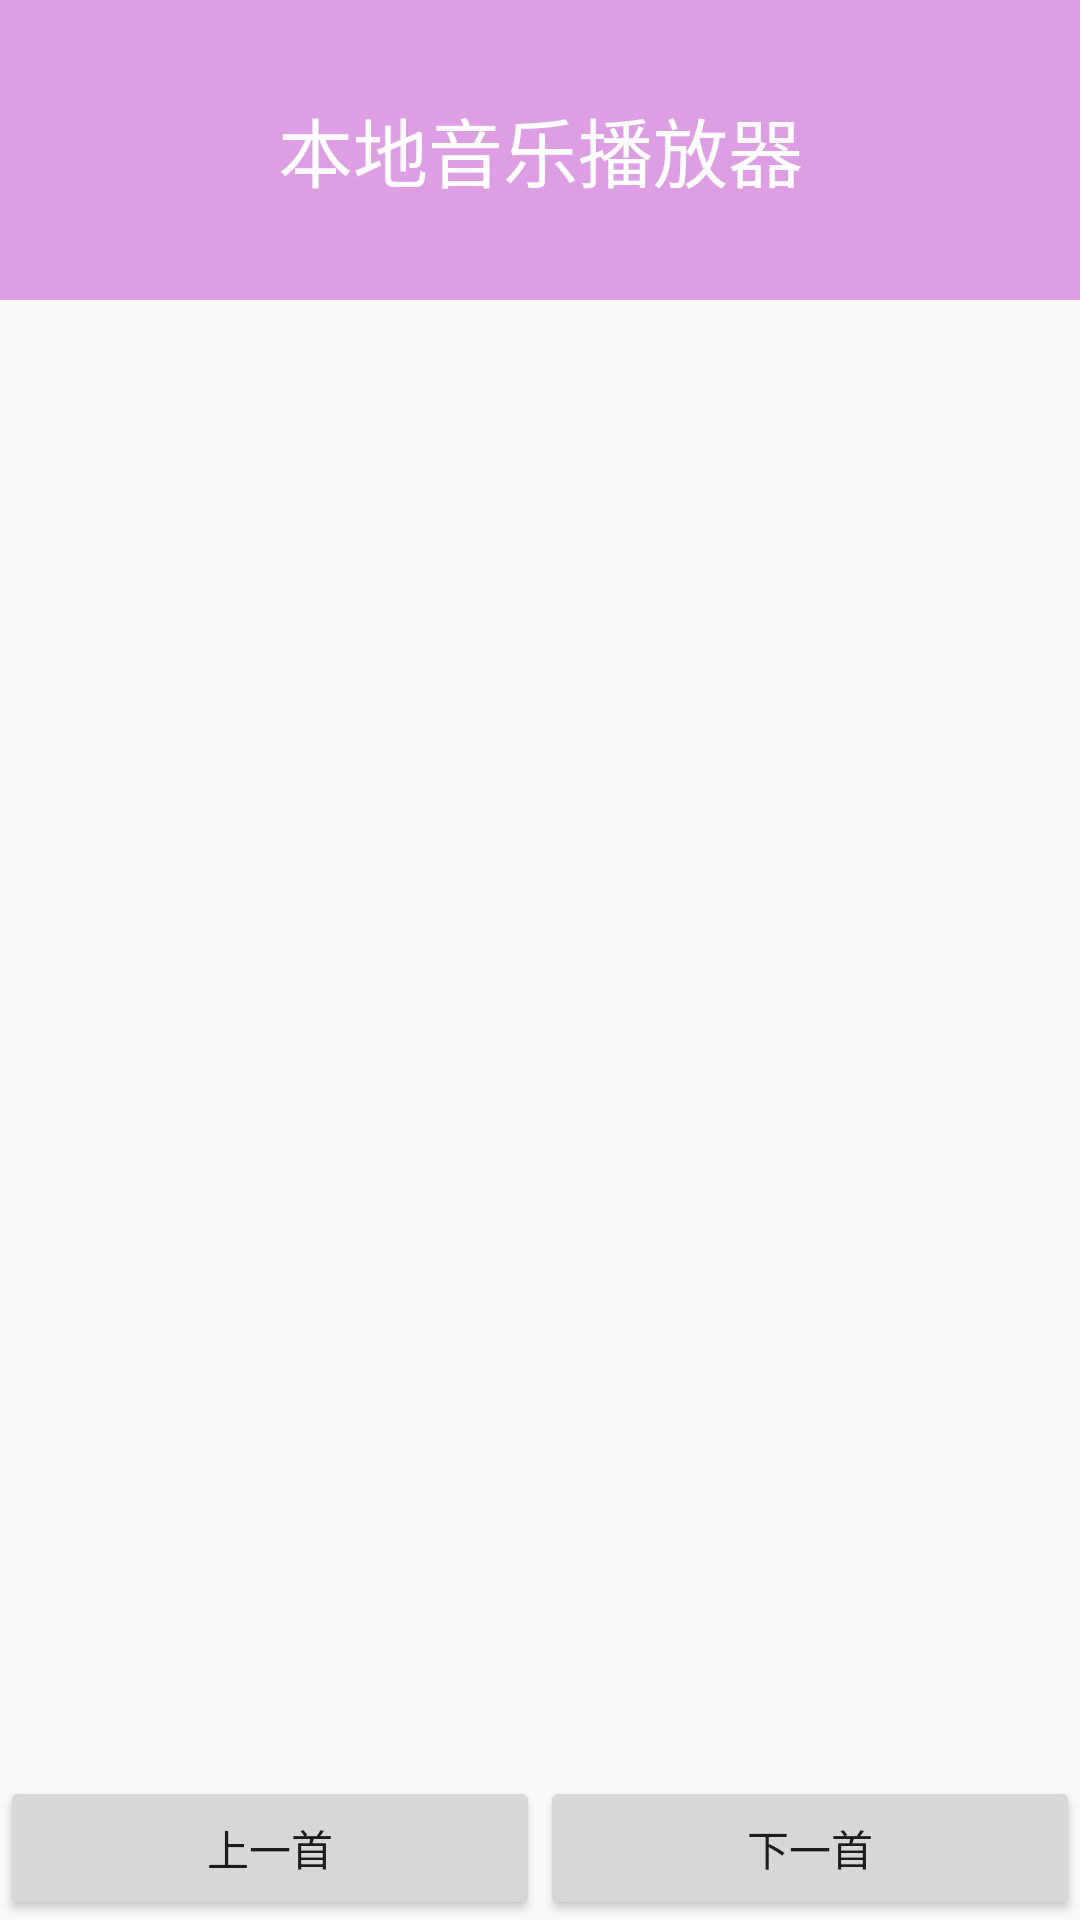

Here is an Android app screen rendered from its layout file. Give the layout XML and the strings, colors and styles it references.
<!-- AndroidManifest.xml: application theme AppTheme -->
<!-- res/layout/activity_main.xml -->
<LinearLayout xmlns:android="http://schemas.android.com/apk/res/android"
    android:layout_width="match_parent"
    android:layout_height="match_parent"
    android:orientation="vertical">

    <TextView
        style="@style/TextView_title"
        android:layout_width="match_parent"
        android:layout_height="100dp"
        android:background="#ffdd9ee4"
        android:text="@string/str_main_local_music_player" />

    <ListView
        android:id="@+id/lv_music"
        android:layout_width="match_parent"
        android:layout_height="0dp"
        android:layout_weight="1"
        android:background="@null" />

    <LinearLayout
        android:layout_width="match_parent"
        android:layout_height="wrap_content"
        android:orientation="horizontal">
        <Button
            android:id="@+id/btn_pre"
            android:layout_width="0dp"
            android:layout_height="wrap_content"
            android:layout_weight="1"
            android:text="@string/str_main_pre_music"/>

        <Button
            android:id="@+id/btn_next"
            android:layout_width="0dp"
            android:layout_height="wrap_content"
            android:layout_weight="1"
            android:text="@string/str_main_next_music"/>

    </LinearLayout>
</LinearLayout>
<!-- resources referenced by this layout -->
<resources>
  <string name="str_main_local_music_player">本地音乐播放器</string>
  <string name="str_main_next_music">下一首</string>
  <string name="str_main_pre_music">上一首</string>
  <style name="TextView_title">
          <item name="android:textColor">#ffffff</item>
          <item name="android:textSize">25sp</item>
          <item name="android:gravity">center</item>
      </style>
  <style name="AppTheme" parent="Theme.AppCompat.Light.DarkActionBar">
          
      </style>
</resources>
